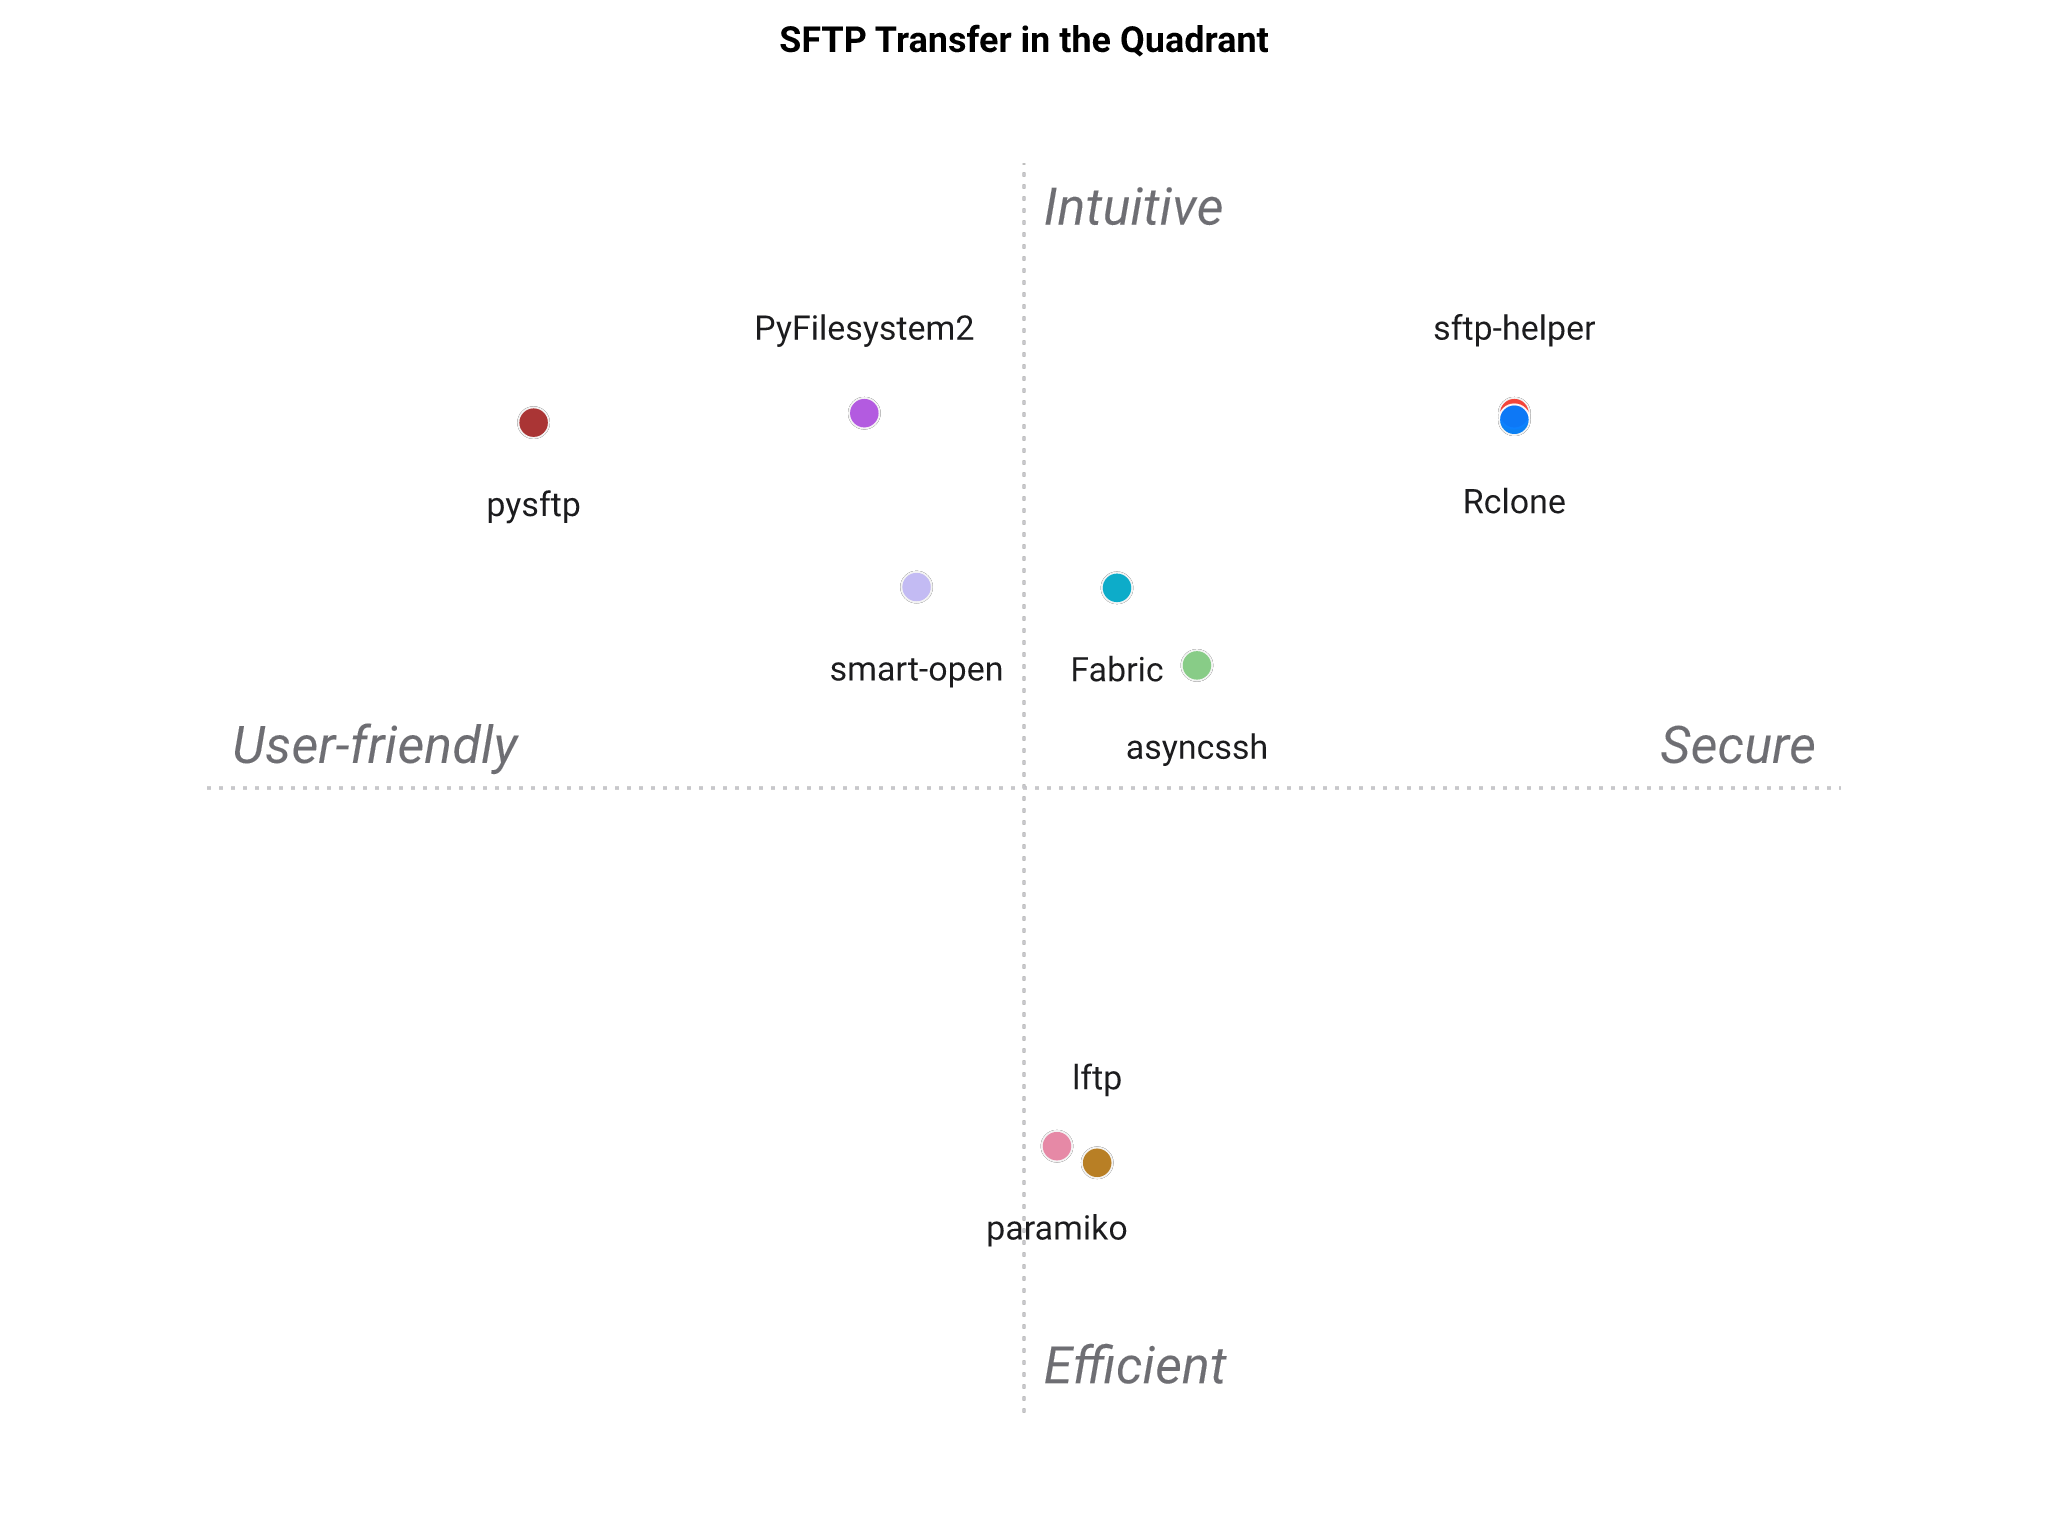

The data file committed next to this chart (first rows):
SFTP Transfer, Strict host-key verification, AI-pipeline ergonomics, Temp remote file with auto-cleanup, Multi-surface, Config loader, Maintenance status, Light install
sftp-helper, 5, 5, 5, 5, 5, 5, 5
paramiko, 2, 2, 1, 1, 1, 5, 5
pysftp, 2, 4, 1, 1, 1, 1, 4
Fabric, 3, 3, 1, 2, 3, 4, 4
asyncssh, 4, 3, 2, 1, 1, 5, 4
smart-open, 3, 4, 1, 1, 1, 4, 4
PyFilesystem2, 3, 4, 2, 1, 1, 3, 4
lftp, 3, 1, 1, 1, 1, 4, 5
Rclone, 4, 2, 2, 4, 4, 5, 3
